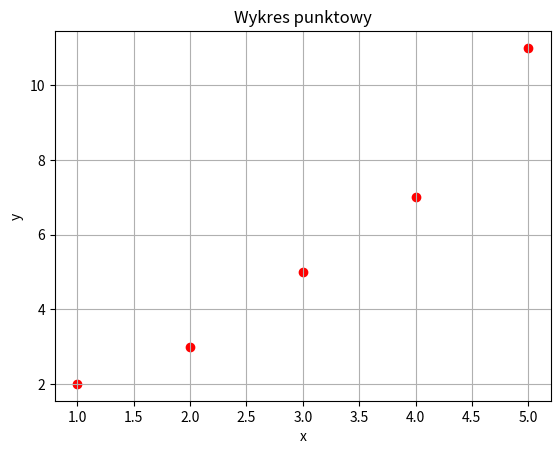

The matplotlib source for this figure:
import matplotlib.pyplot as plt

# Dane: listy wartości x i y
x = [1, 2, 3, 4, 5]
y = [2, 3, 5, 7, 11]

# Tworzenie wykresu punktowego
plt.scatter(x, y, color='red')  # Możesz zmieniać kolor punktów

# Dodawanie tytułu i etykiet osi
plt.title('Wykres punktowy')
plt.xlabel('x')
plt.ylabel('y')

# Opcjonalnie: dodawanie siatki
plt.grid(True)

# Wyświetlanie wykresu
plt.show()
